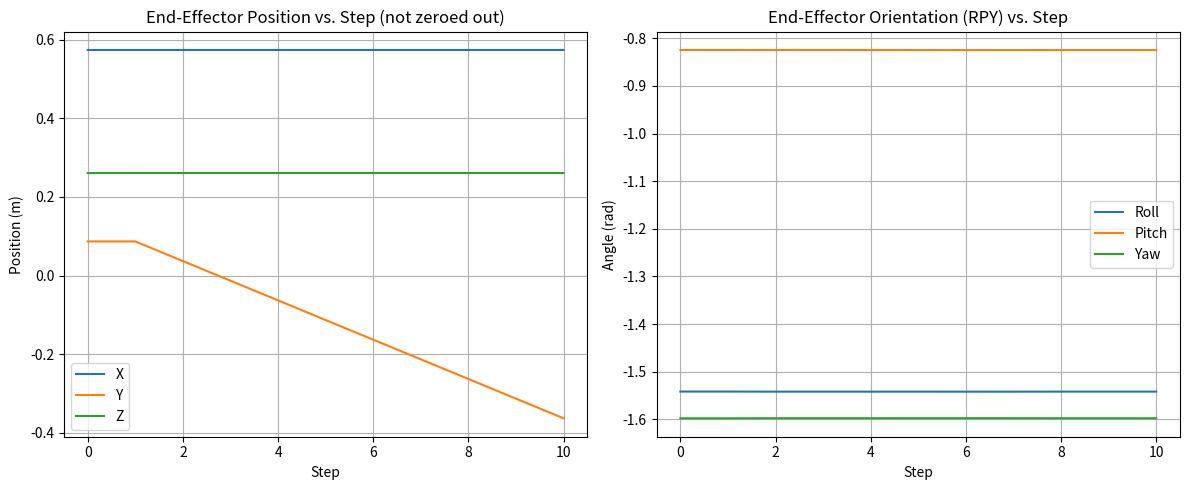

Write the Python code that produced this figure.
import numpy as np
import matplotlib.pyplot as plt

def dh_transform(a, d, alpha, theta):
    """
    Calculate the individual transformation matrix from DH parameters.
    """
    T = np.array([
        [np.cos(theta), -np.sin(theta), 0,           a],
        [np.sin(theta)*np.cos(alpha),  np.cos(theta)*np.cos(alpha), -np.sin(alpha), -d*np.sin(alpha)],
        [np.sin(theta)*np.sin(alpha),  np.cos(theta)*np.sin(alpha),  np.cos(alpha),  d*np.cos(alpha)],
        [0,                0,               0,                    1]
    ], dtype=float)
    return T

def forward_kinematics(joint_angles, dh_params):
    """
    Compute the forward kinematics for a given set of joint angles using DH parameters.
    """
    T_final = np.eye(4)
    num_joints = len(joint_angles)
    for i in range(num_joints):
        a = dh_params[i, 0]
        d = dh_params[i, 1]
        alpha = dh_params[i, 2]
        theta = joint_angles[i]
        T_final = T_final @ dh_transform(a, d, alpha, theta)
    return T_final

def rotm2quat(R):
    """
    Convert a 3x3 rotation matrix to a quaternion [w, x, y, z].
    """
    trace = np.trace(R)
    w = np.sqrt(max(0, 1 + trace)) / 2.0
    x = (R[2,1] - R[1,2]) / (4.0 * w)
    y = (R[0,2] - R[2,0]) / (4.0 * w)
    z = (R[1,0] - R[0,1]) / (4.0 * w)
    return np.array([w, x, y, z], dtype=float)

def quatmultiply(q1, q2):
    """
    Multiply two quaternions [w, x, y, z].
    """
    w1, x1, y1, z1 = q1
    w2, x2, y2, z2 = q2

    w = w1*w2 - x1*x2 - y1*y2 - z1*z2
    x = w1*x2 + x1*w2 + y1*z2 - z1*y2
    y = w1*y2 - x1*z2 + y1*w2 + z1*x2
    z = w1*z2 + x1*y2 - y1*x2 + z1*w2
    return np.array([w, x, y, z], dtype=float)

def quatinv(q):
    """
    Inverse of a quaternion (assuming a unit quaternion).
    """
    w, x, y, z = q
    return np.array([w, -x, -y, -z], dtype=float)

def compute_jacobian(joint_angles, dh_params):
    """
    Compute the geometric Jacobian for a manipulator given the current joint angles.
    """
    num_joints = len(joint_angles)
    z_vectors = np.zeros((3, num_joints))
    origins = np.zeros((3, num_joints))

    T = np.eye(4)
    for i in range(num_joints):
        a = dh_params[i, 0]
        d = dh_params[i, 1]
        alpha = dh_params[i, 2]
        theta = joint_angles[i]
        T = T @ dh_transform(a, d, alpha, theta)

        z_vectors[:, i] = T[0:3, 2]
        origins[:, i]   = T[0:3, 3]

    # End-effector position
    o_n = T[0:3, 3]

    # Build the Jacobian
    J = np.zeros((6, num_joints))
    for i in range(num_joints):
        # Linear velocity part
        J[0:3, i] = np.cross(z_vectors[:, i], (o_n - origins[:, i]))
        # Angular velocity part
        J[3:6, i] = z_vectors[:, i]
    return J

def rotation_to_rpy(R):
    """
    Convert a 3x3 rotation matrix to Roll-Pitch-Yaw (RPY) angles (XYZ convention).
    """
    if abs(R[2,0]) < 1:
        pitch = np.arcsin(-R[2,0])
        roll  = np.arctan2(R[2,1], R[2,2])
        yaw   = np.arctan2(R[1,0], R[0,0])
    else:
        yaw = 0.0
        if R[2,0] <= -1:
            pitch = np.pi / 2
            roll = np.arctan2(R[0,1], R[0,2])
        else:
            pitch = -np.pi / 2
            roll = np.arctan2(-R[0,1], -R[0,2])
    return np.array([roll, pitch, yaw], dtype=float)

def main():
    # Define DH parameters [a, d, alpha]
    dh_params = np.array([
        [0,       0.333,  0],       # Joint 1
        [0,       0,     -np.pi/2], # Joint 2
        [0,       0.316,  np.pi/2], # Joint 3
        [0.0825,  0,      np.pi/2], # Joint 4
        [-0.0825, 0.384, -np.pi/2], # Joint 5
        [0,       0,      np.pi/2], # Joint 6
        [0.088,   0,      np.pi/2], # Joint 7
        [0,       0.107,  0]        # Flange
    ])

    # Initial joint values (theta) in radians (7 joints only)
    initial_joint_positions = np.array( [0.1446, 0.7525, 0.0612, -2.0602, 0.2031, 4.4167, 0.6396])

    # Forward Kinematics for initial pose
    T = forward_kinematics(initial_joint_positions, dh_params[:7, :])
    T = T @ dh_transform(dh_params[7, 0], dh_params[7, 1], dh_params[7, 2], 0.0)

    current_position    = T[0:3, 3]
    current_orientation = T[0:3, 0:3]
    q_current = rotm2quat(current_orientation)

    # # # Move +x by 0.1 m in 10 steps
    # n_steps = 5
    # desired_positions = np.tile(current_position, (n_steps, 1))
    # desired_positions[:, 0] = np.linspace(current_position[0], 
    #                                       current_position[0] -0.2, 
    #                                       n_steps)

    # # Move +Y by 0.1 m in 10 steps
    n_steps = 10
    desired_positions = np.tile(current_position, (n_steps, 1))
    desired_positions[:, 1] = np.linspace(current_position[1], 
                                          current_position[1] - 0.45, 
                                          n_steps)

    # # Move +z by 0.1 m in 10 steps
    # n_steps = 5
    # desired_positions = np.tile(current_position, (n_steps, 1))
    # desired_positions[:, 2] = np.linspace(current_position[2], 
    #                                       current_position[2] - 0.002, 
    #                                       n_steps)

    # Desired orientation remains the same
    q_desired = q_current.copy()

    # Store the trajectory (position, orientation, and also joint angles)
    trajectory = [current_position.copy()]
    trajectory_ori = [rotation_to_rpy(current_orientation)]
    
    # Store the joint angles at each step
    joint_trajectory = []
    joint_trajectory.append(initial_joint_positions.copy())

    # Iterative IK variables
    joint_positions = initial_joint_positions.copy()

    for i in range(n_steps):
        desired_position = desired_positions[i, :]

        # IK loop (max 10 iterations per step)
        for _ in range(10):
            # Forward kinematics
            T_current = forward_kinematics(joint_positions, dh_params[:7, :])
            T_current = T_current @ dh_transform(dh_params[7, 0], 
                                                 dh_params[7, 1], 
                                                 dh_params[7, 2], 0.0)

            current_position    = T_current[0:3, 3]
            current_orientation = T_current[0:3, 0:3]

            # Position error (no zeroing out X,Z here)
            position_error = desired_position - current_position

            # Orientation error
            q_current = rotm2quat(current_orientation)
            q_error   = quatmultiply(q_desired, quatinv(q_current))
            orientation_error = q_error[1:4]  # x, y, z part

            # Combine errors
            full_error = np.concatenate([position_error, orientation_error])

            # Convergence check
            if np.linalg.norm(full_error) < 1e-4:
                break

            # Jacobian and update
            J = compute_jacobian(joint_positions, dh_params[:7, :])
            delta_theta = np.linalg.pinv(J) @ full_error
            joint_positions += delta_theta

        # After finishing the step, record end-effector and joint angles
        trajectory.append(current_position.copy())
        trajectory_ori.append(rotation_to_rpy(current_orientation))
        joint_trajectory.append(joint_positions.copy())

    # Convert lists to numpy arrays for plotting
    trajectory = np.array(trajectory)
    trajectory_ori = np.array(trajectory_ori)
    joint_trajectory = np.array(joint_trajectory)

    # ------------------------------
    # Plot Position and Orientation
    # ------------------------------
    fig, (ax_pos, ax_ori) = plt.subplots(1, 2, figsize=(12, 5))

    # 1) Position vs. Step
    steps = np.arange(len(trajectory))
    ax_pos.plot(steps, trajectory[:, 0], label='X')
    ax_pos.plot(steps, trajectory[:, 1], label='Y')
    ax_pos.plot(steps, trajectory[:, 2], label='Z')
    ax_pos.set_xlabel('Step')
    ax_pos.set_ylabel('Position (m)')
    ax_pos.set_title('End-Effector Position vs. Step (not zeroed out)')
    ax_pos.grid(True)
    ax_pos.legend()

    # 2) Orientation (Roll, Pitch, Yaw) vs. Step
    roll  = trajectory_ori[:, 0]
    pitch = trajectory_ori[:, 1]
    yaw   = trajectory_ori[:, 2]
    ax_ori.plot(steps, roll,  label='Roll')
    ax_ori.plot(steps, pitch, label='Pitch')
    ax_ori.plot(steps, yaw,   label='Yaw')
    ax_ori.set_xlabel('Step')
    ax_ori.set_ylabel('Angle (rad)')
    ax_ori.set_title('End-Effector Orientation (RPY) vs. Step')
    ax_ori.grid(True)
    ax_ori.legend()

    plt.tight_layout()
    plt.show()

    # --------------------------------
    # Print or otherwise inspect joint angles
    # --------------------------------
    # print("Joint positions per step (radians):")
    # for i, jp in enumerate(joint_trajectory):
    #     print(f"{jp}")

    # print("Joint positions per step (radians):")
    # for i, jp in enumerate(joint_trajectory):
    #     # Format each joint angle with 4 decimal places, for example
    #     jp_str = ", ".join([f"{val:.4f}" for val in jp])
    #     print(f"[{jp_str}]")

    print("Joint positions per step (radians):")
    for i, jp in enumerate(joint_trajectory):
        jp_str = ", ".join([f"{val:.4f}" for val in jp])
        print(f"[{jp_str}],")

if __name__ == "__main__":
    main()
